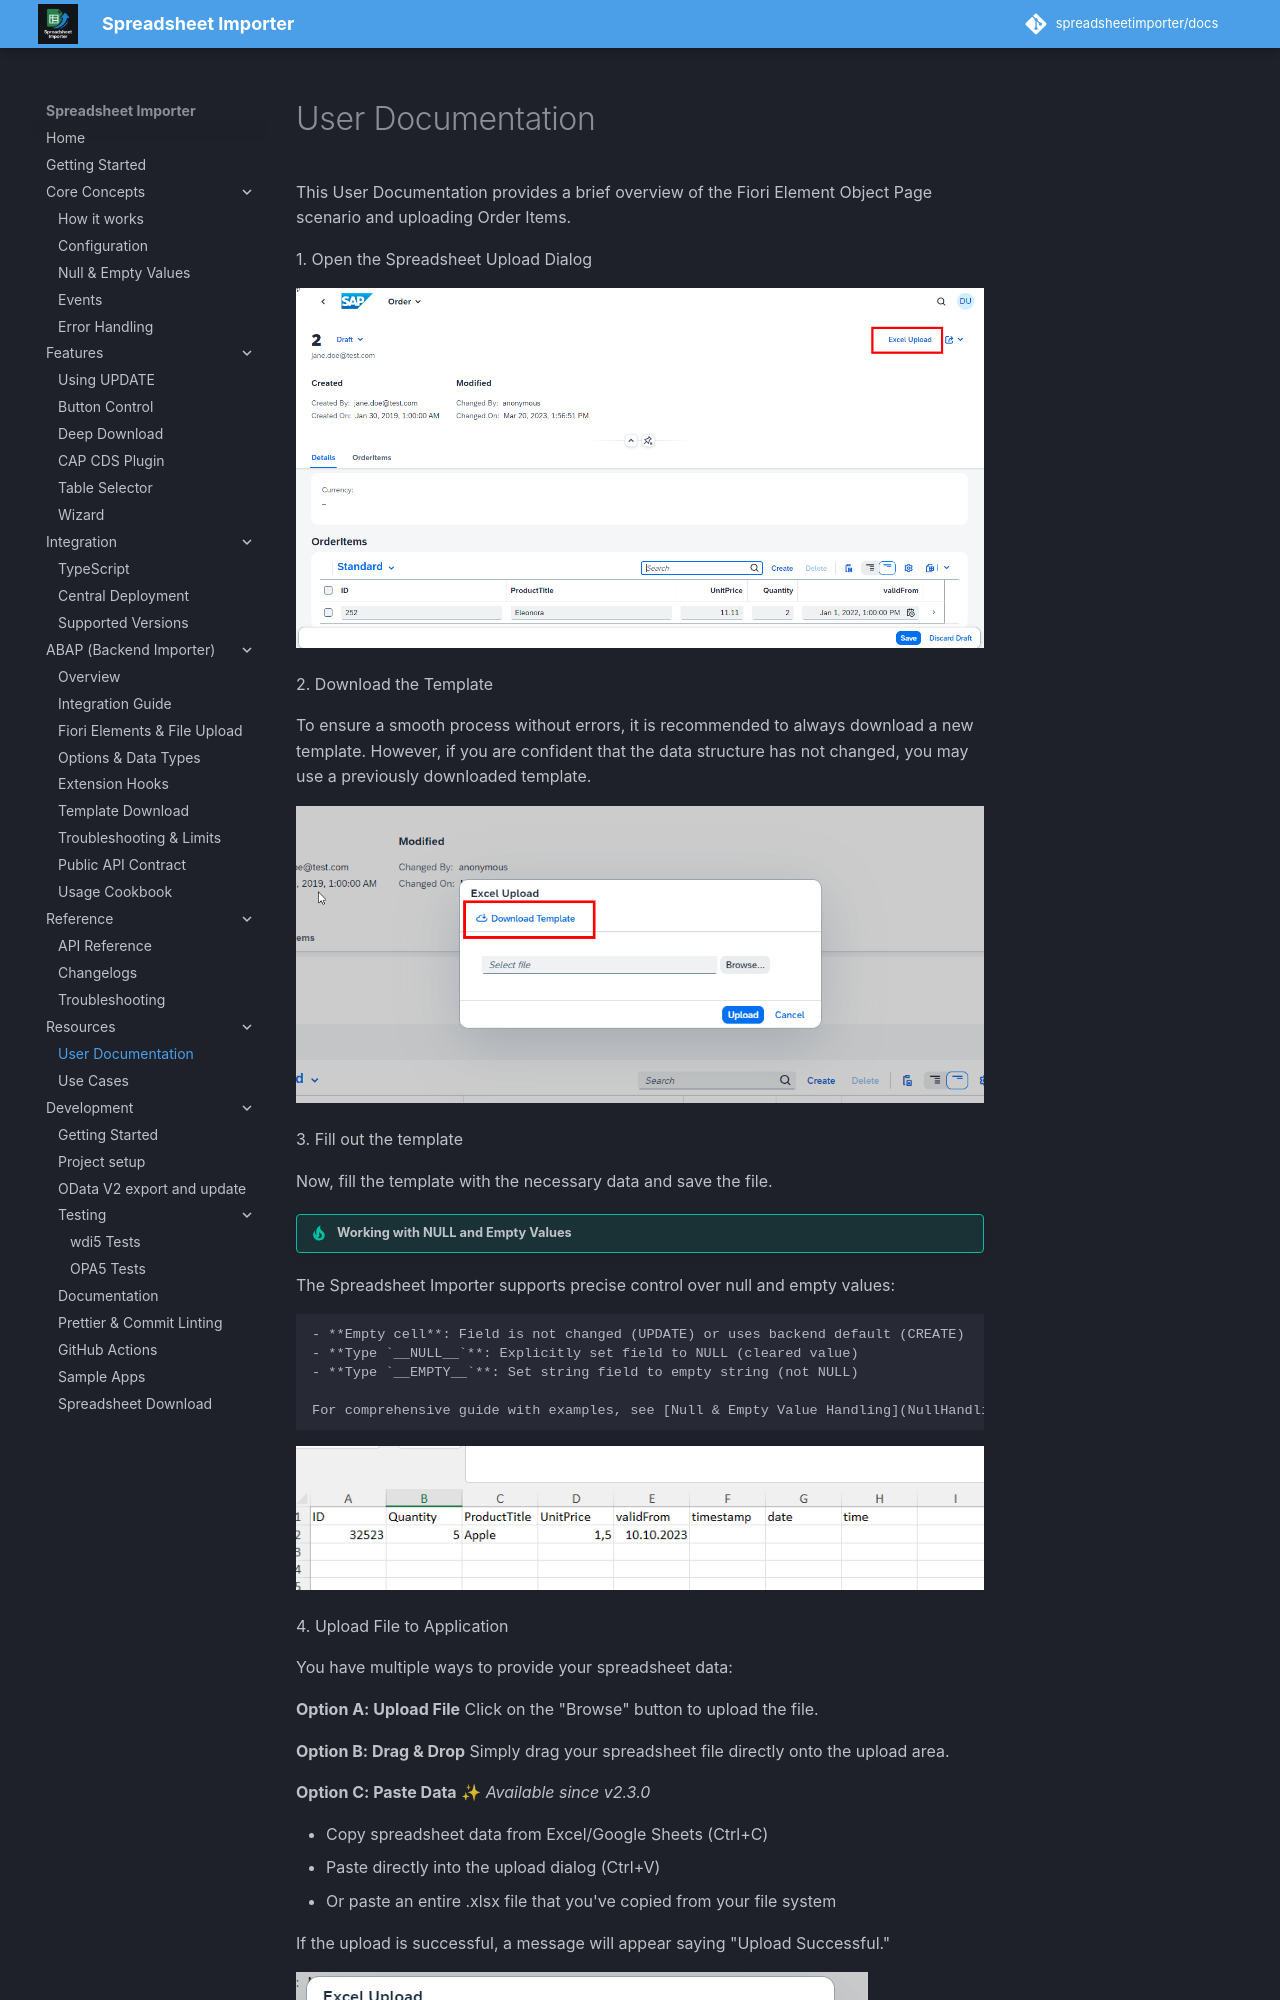

repository: spreadsheetimporter/docs · page: ui5/pages/UserDocumentation/index.html · generator: mkdocs

# User Documentation

This User Documentation provides a brief overview of the Fiori Element Object Page scenario and uploading Order Items.

1\. Open the Spreadsheet Upload Dialog

![Open Spreadsheet Upload Dialog](./../images/open_spreadsheetupload_dialog.png){ loading=lazy }

2\. Download the Template

To ensure a smooth process without errors, it is recommended to always download a new template. However, if you are confident that the data structure has not changed, you may use a previously downloaded template.

![Download Template](./../images/download_template.png){ loading=lazy }

3\. Fill out the template

Now, fill the template with the necessary data and save the file.

!!! tip "Working with NULL and Empty Values"
The Spreadsheet Importer supports precise control over null and empty values:

    - **Empty cell**: Field is not changed (UPDATE) or uses backend default (CREATE)
    - **Type `__NULL__`**: Explicitly set field to NULL (cleared value)
    - **Type `__EMPTY__`**: Set string field to empty string (not NULL)

    For comprehensive guide with examples, see [Null & Empty Value Handling](NullHandling.md).

![Fill out Spreadsheet File](./../images/fill_out_spreadsheet_file.png){ loading=lazy }

4\. Upload File to Application

You have multiple ways to provide your spreadsheet data:
